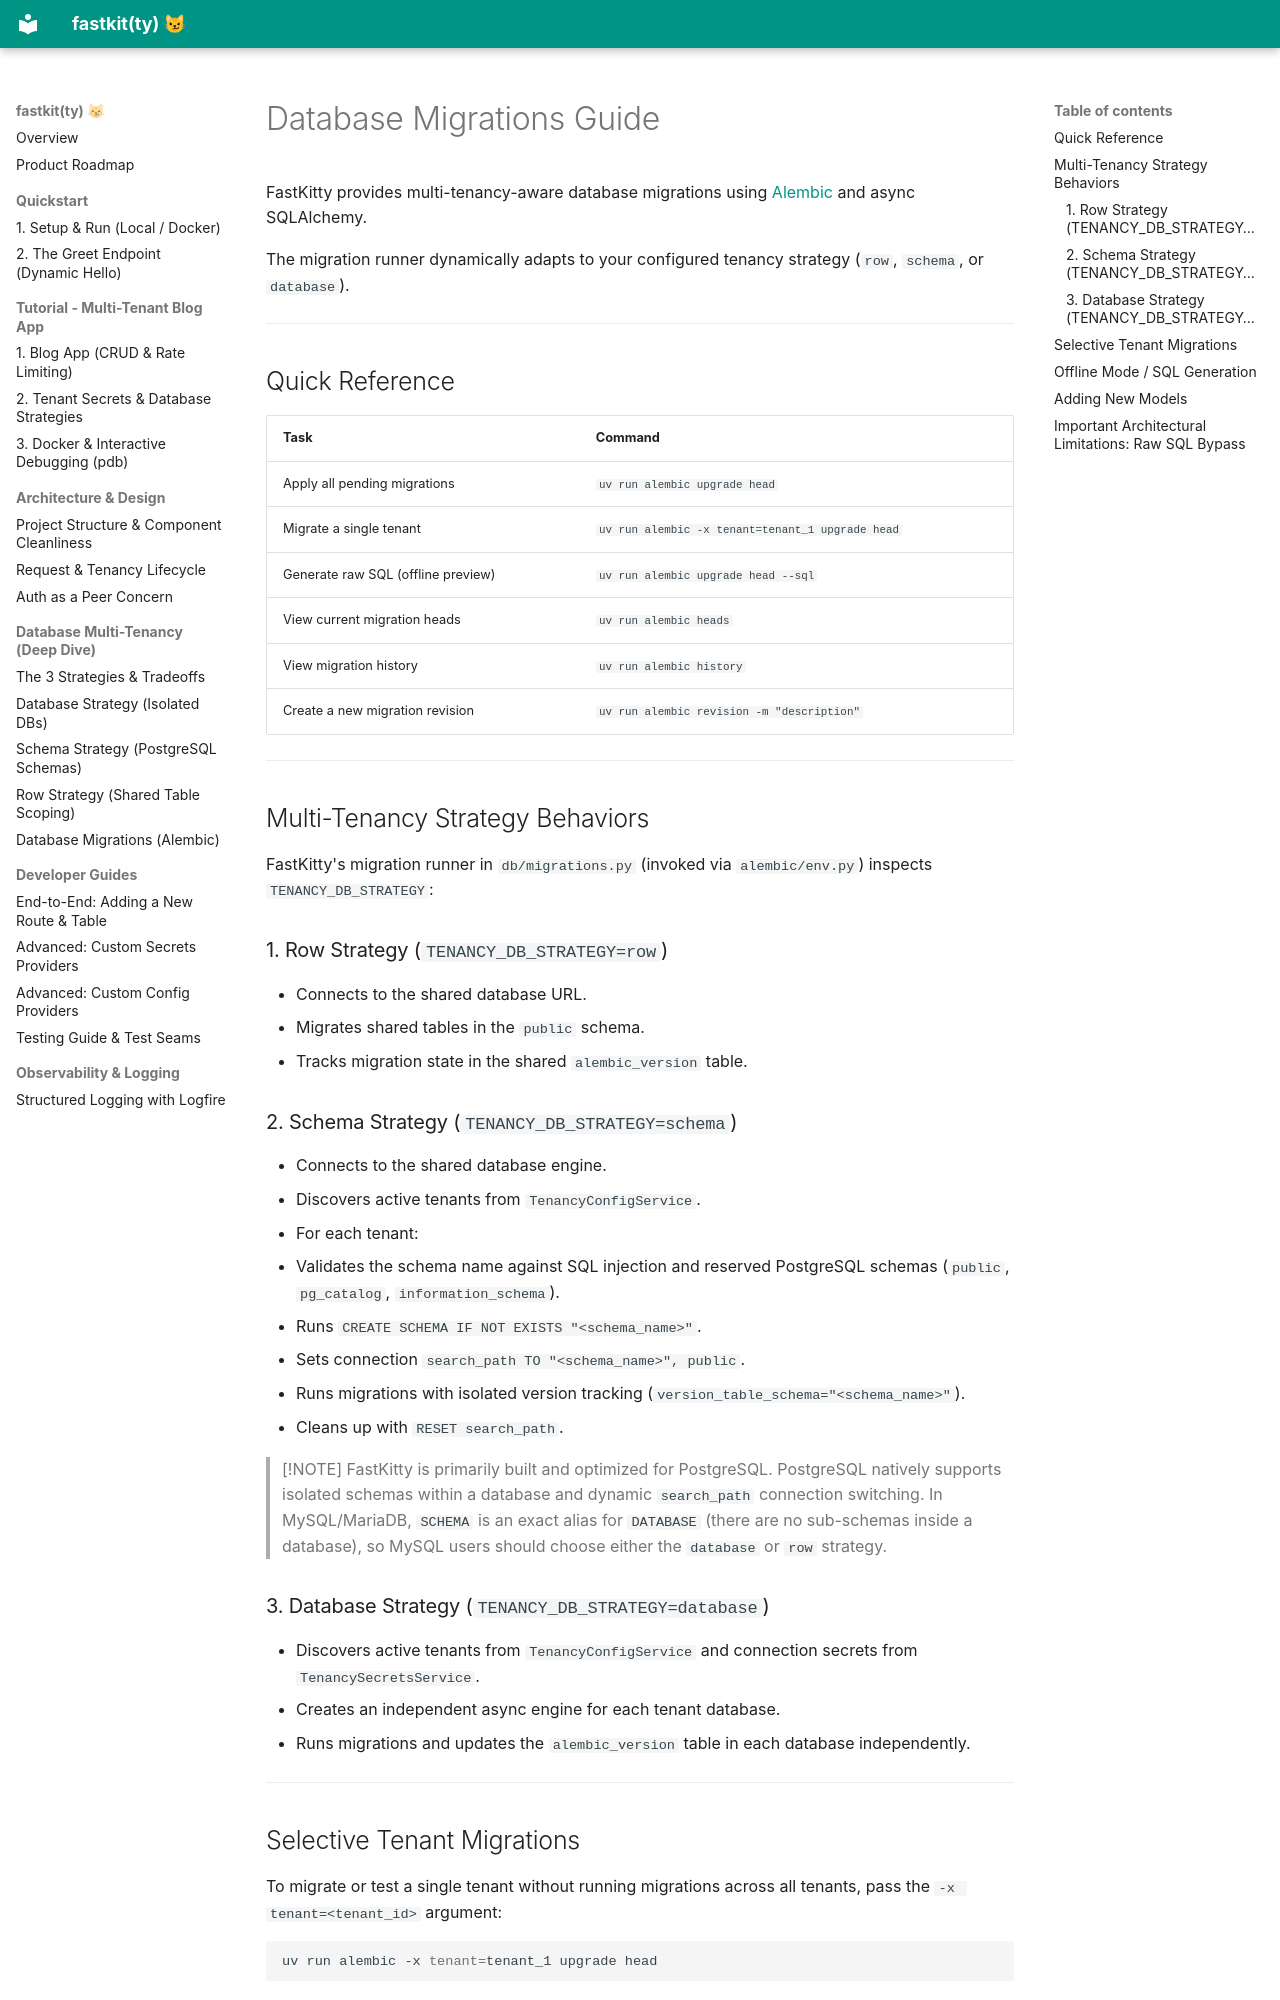

repository: abhilash-m96/fastkitty · page: migrations/index.html · generator: mkdocs

# Database Migrations Guide

FastKitty provides multi-tenancy-aware database migrations using [Alembic](https://alembic.sqlalchemy.org/) and async SQLAlchemy.

The migration runner dynamically adapts to your configured tenancy strategy (`row`, `schema`, or `database`).

---

## Quick Reference

| Task | Command |
|---|---|
| Apply all pending migrations | `uv run alembic upgrade head` |
| Migrate a single tenant | `uv run alembic -x tenant=tenant_1 upgrade head` |
| Generate raw SQL (offline preview) | `uv run alembic upgrade head --sql` |
| View current migration heads | `uv run alembic heads` |
| View migration history | `uv run alembic history` |
| Create a new migration revision | `uv run alembic revision -m "description"` |

---

## Multi-Tenancy Strategy Behaviors

FastKitty's migration runner in `db/migrations.py` (invoked via `alembic/env.py`) inspects `TENANCY_DB_STRATEGY`:

### 1. Row Strategy (`TENANCY_DB_STRATEGY=row`)
- Connects to the shared database URL.
- Migrates shared tables in the `public` schema.
- Tracks migration state in the shared `alembic_version` table.

### 2. Schema Strategy (`TENANCY_DB_STRATEGY=schema`)
- Connects to the shared database engine.
- Discovers active tenants from `TenancyConfigService`.
- For each tenant:
  1. Validates the schema name against SQL injection and reserved PostgreSQL schemas (`public`, `pg_catalog`, `information_schema`).
  2. Runs `CREATE SCHEMA IF NOT EXISTS "<schema_name>"`.
  3. Sets connection `search_path TO "<schema_name>", public`.
  4. Runs migrations with isolated version tracking (`version_table_schema="<schema_name>"`).
  5. Cleans up with `RESET search_path`.

> [!NOTE]
> FastKitty is primarily built and optimized for PostgreSQL. PostgreSQL natively supports isolated schemas within a database and dynamic `search_path` connection switching. In MySQL/MariaDB, `SCHEMA` is an exact alias for `DATABASE` (there are no sub-schemas inside a database), so MySQL users should choose either the `database` or `row` strategy.

### 3. Database Strategy (`TENANCY_DB_STRATEGY=database`)
- Discovers active tenants from `TenancyConfigService` and connection secrets from `TenancySecretsService`.
- Creates an independent async engine for each tenant database.
- Runs migrations and updates the `alembic_version` table in each database independently.

---

## Selective Tenant Migrations

To migrate or test a single tenant without running migrations across all tenants, pass the `-x tenant=<tenant_id>` argument:

```bash
uv run alembic -x tenant=tenant_1 upgrade head
```

---
